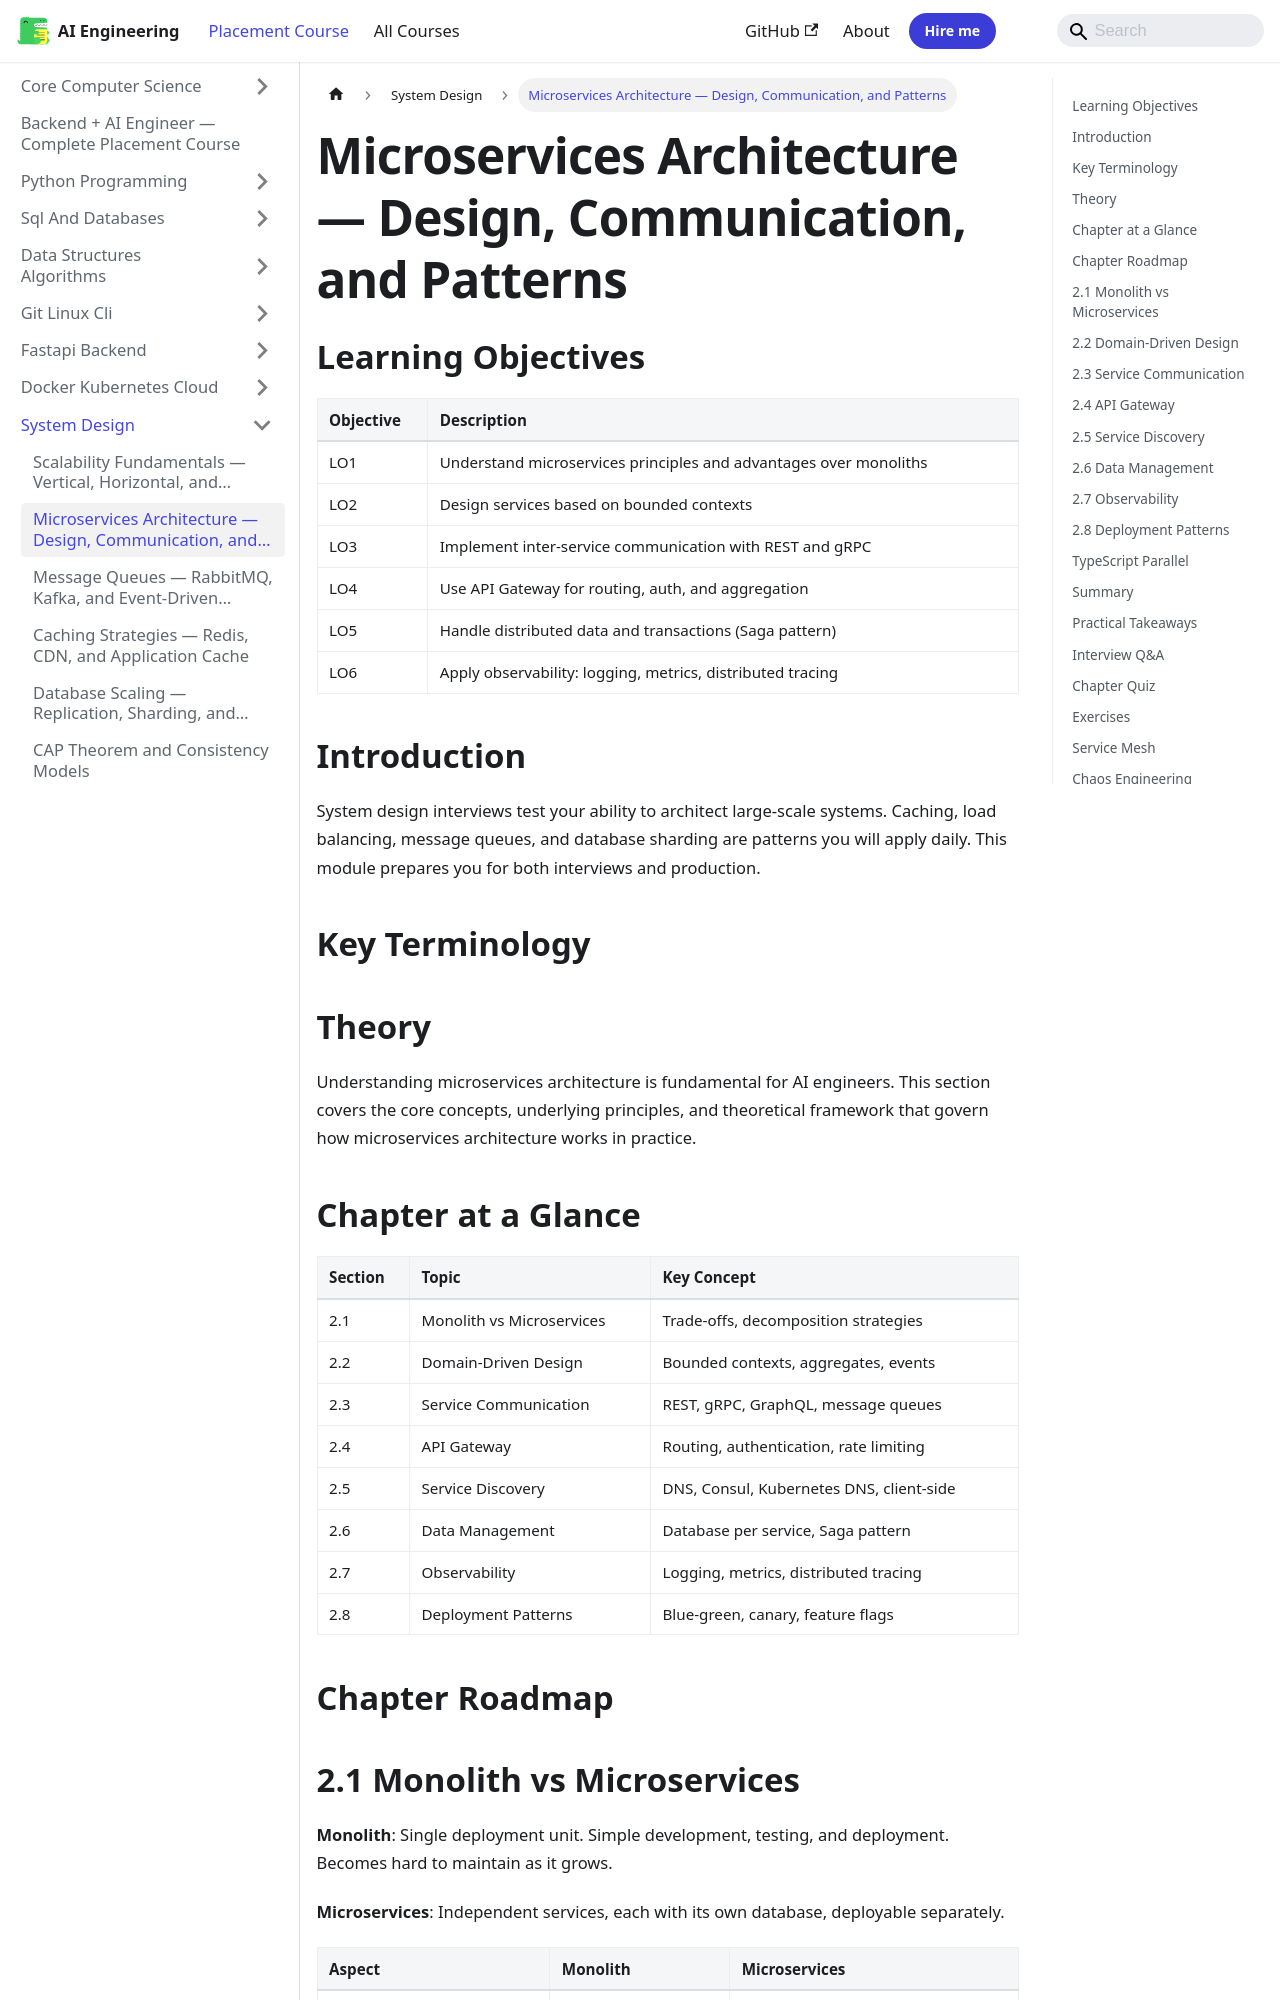

repository: Raushan666java/ai-engineering-journey · page: ai-engineering-placement/07-system-design/02-microservices-architecture/index.html · generator: mkdocs

---
description: "Microservices Architecture — Design, Communication, and Patterns: System design interviews test your ability to architect large-scale systems. Caching"
---

<!-- improved -->
<!-- Clear Language: Keep sentences under 50 words -->
# Microservices Architecture — Design, Communication, and Patterns

## Learning Objectives

| Objective | Description |
|-----------|-------------|
| LO1 | Understand microservices principles and advantages over monoliths |
| LO2 | Design services based on bounded contexts |
| LO3 | Implement inter-service communication with REST and gRPC |
| LO4 | Use API Gateway for routing, auth, and aggregation |
| LO5 | Handle distributed data and transactions (Saga pattern) |
| LO6 | Apply observability: logging, metrics, distributed tracing |

## Introduction

System design interviews test your ability to architect large-scale systems. Caching, load balancing, message queues, and database sharding are patterns you will apply daily. This module prepares you for both interviews and production.

## Key Terminology


## Theory

Understanding microservices architecture is fundamental for AI engineers. This section covers the core concepts, underlying principles, and theoretical framework that govern how microservices architecture works in practice.

## Chapter at a Glance

| Section | Topic | Key Concept |
|---------|-------|-------------|
| 2.1 | Monolith vs Microservices | Trade-offs, decomposition strategies |
| 2.2 | Domain-Driven Design | Bounded contexts, aggregates, events |
| 2.3 | Service Communication | REST, gRPC, GraphQL, message queues |
| 2.4 | API Gateway | Routing, authentication, rate limiting |
| 2.5 | Service Discovery | DNS, Consul, Kubernetes DNS, client-side |
| 2.6 | Data Management | Database per service, Saga pattern |
| 2.7 | Observability | Logging, metrics, distributed tracing |
| 2.8 | Deployment Patterns | Blue-green, canary, feature flags |

## Chapter Roadmap

```mermaid
flowchart LR
    A[Monolith vs Microservices] --> B[DDD]
    B --> C[Communication]
    C --> D[API Gateway]
    D --> E[Discovery]
    E --> F[Data Management]
    F --> G[Observability]
    G --> H[Deployment]
```

## 2.1 Monolith vs Microservices

**Monolith**: Single deployment unit. Simple development, testing, and deployment. Becomes hard to maintain as it grows.

**Microservices**: Independent services, each with its own database, deployable separately.

| Aspect | Monolith | Microservices |
|--------|----------|---------------|
| Deployment | Single unit | Independent services |
| Scaling | Everything | Per service |
| Development | Simple initially | Complex coordination |
| Testing | End-to-end easy | Integration testing required |
| Team autonomy | Low | High |
| Operational overhead | Low | High |

**When to choose microservices**: Large team (10+), complex domain, need for independent scaling, polyglot technology stack.

**When NOT to choose**: Small team, simple application, early-stage startup, no clear service boundaries.
